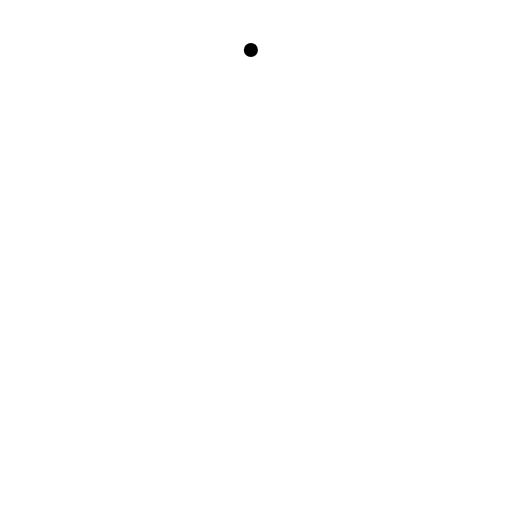
t = 0.00 s
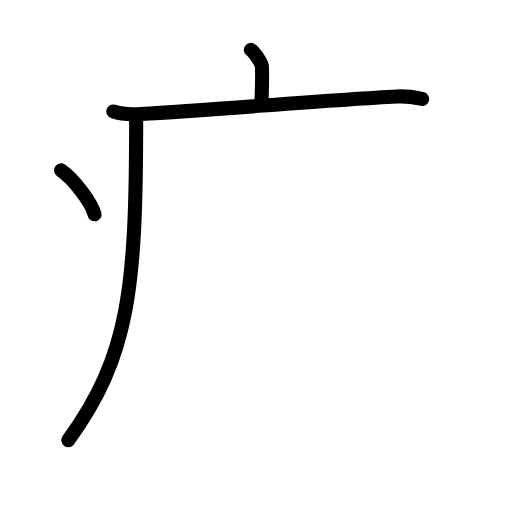
t = 3.75 s
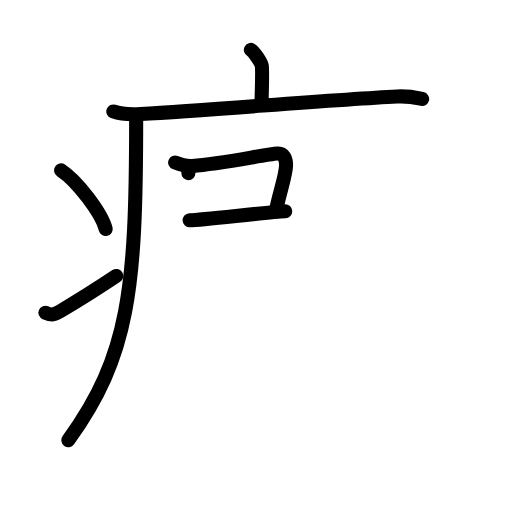
t = 7.13 s
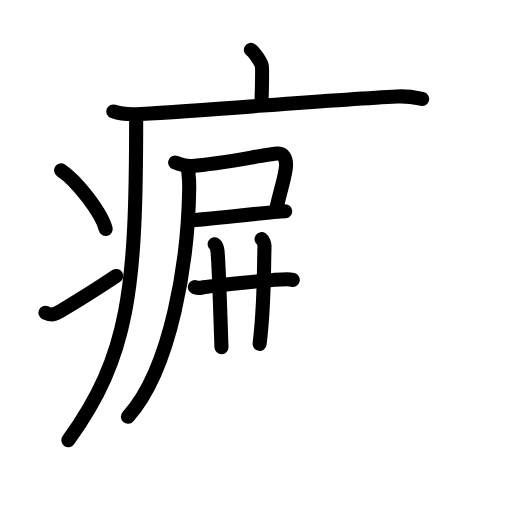
t = 10.88 s
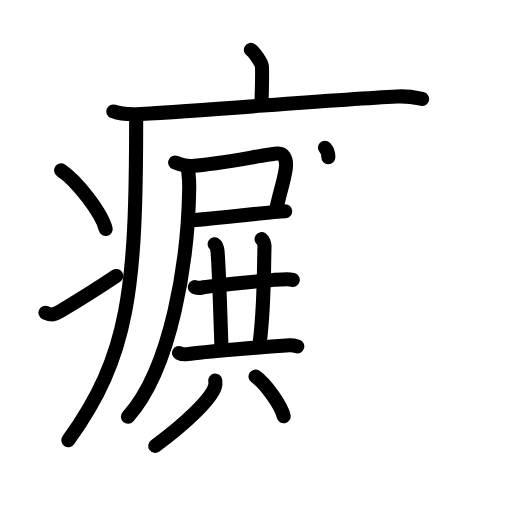
t = 14.38 s
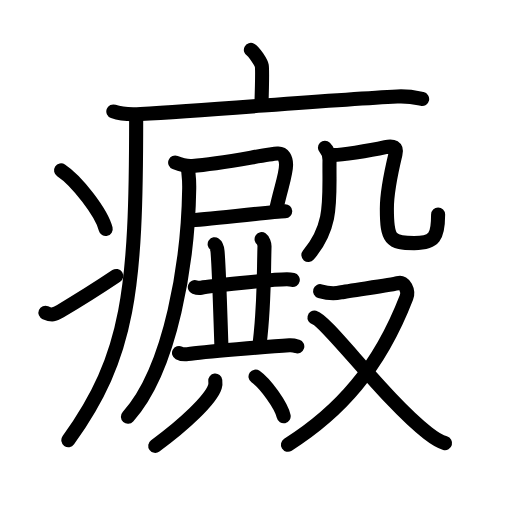
t = 18.00 s

The animated SVG that drew these frames (rendered in a browser with its animation timeline set to each time). Animation: 58 SMIL elements (animate=58); one cycle of 18.00 s.

<?xml version="1.0" encoding="UTF-8"?>
<!--
AniKanjiVG is licensed by CC-BY-SA Paul C. Sommerhoff (https://bitbucket.org/sommerhoff/anikanjivg).
AniKanjiVG uses KanjiVG which is licensed by CC-BY-SA Ulrich Apel (http://kanjivg.tagaini.net).
See also http://creativecommons.org/licenses/by-sa/3.0/
-->
<svg xmlns:kvg='http://kanjivg.tagaini.net' xmlns='http://www.w3.org/2000/svg' width='109' height='109' viewBox='0 0 109 109' style='fill:none;stroke:#000000;stroke-width:3;stroke-linecap:round;stroke-linejoin:round;' id="kvg:kanji_0765c"><g id="kvg:0765c" kvg:element="癜"><g id="kvg:0765c-g1" kvg:element="疒" kvg:position="tare" kvg:radical="general"><path id="kvg:0765c-s1" kvg:type="㇑a" d="M53.41,10.63c0.7,0.36,2.18,2.66,2.32,3.37c0.14,0.71,0.07,3.8-0.07,8.24"><animate attributeName="d" begin="0.0s" dur="0.5s" from="M53.41,10.63C53.41,10.63,53.41,10.63,53.41,10.63" to="M53.41,10.63c0.7,0.36,2.18,2.66,2.32,3.37" />
<animate attributeName="d" begin="0.5s" dur="0.5s" from="M53.41,10.63c0.7,0.36,2.18,2.66,2.32,3.37c0,0,0,0,0,0,0" to="M53.41,10.63c0.7,0.36,2.18,2.66,2.32,3.37c0.14,0.71,0.07,3.8-0.07,8.24" />
</path>
<path id="kvg:0765c-s2" kvg:type="㇐" d="M24.13,23.73c1.52,0.54,4.3,0.63,5.82,0.54c15.8-0.91,40.55-3.02,54.61-3.73c2.53-0.13,4.05,0.26,5.31,0.53"><animate attributeName="d" begin="1.0s" dur="0.3333333333333333s" from="M24.13,23.73C24.13,23.73,24.13,23.73,24.13,23.73" to="M24.13,23.73c1.52,0.54,4.3,0.63,5.82,0.54" />
<animate attributeName="d" begin="1.3333333333333333s" dur="0.3333333333333333s" from="M24.13,23.73c1.52,0.54,4.3,0.63,5.82,0.54c0,0,0,0,0,0,0" to="M24.13,23.73c1.52,0.54,4.3,0.63,5.82,0.54c15.8-0.91,40.55-3.02,54.61-3.73" />
<animate attributeName="d" begin="1.6666666666666665s" dur="0.3333333333333333s" from="M24.13,23.73c1.52,0.54,4.3,0.63,5.82,0.54c15.8-0.91,40.55-3.02,54.61-3.73c0,0,0,0,0,0,0" to="M24.13,23.73c1.52,0.54,4.3,0.63,5.82,0.54c15.8-0.91,40.55-3.02,54.61-3.73c2.53-0.13,4.05,0.26,5.31,0.53" />
<animate attributeName="d" begin="0s" dur="1.0s" from="M-100,-100" to="M-100,-100" />
</path>
<path id="kvg:0765c-s3" kvg:type="㇒" d="M28.99,25c0,36.68-1.49,50.75-14.44,68.72"><animate attributeName="d" begin="2.0s" dur="1.0s" from="M28.99,25C28.99,25,28.99,25,28.99,25" to="M28.99,25c0,36.68-1.49,50.75-14.44,68.72" />
<animate attributeName="d" begin="0s" dur="2.0s" from="M-100,-100" to="M-100,-100" />
</path>
<path id="kvg:0765c-s4" kvg:type="㇔" d="M13,36.25c3.35,2.2,8.66,9.07,9.5,12.5"><animate attributeName="d" begin="3.0s" dur="1.0s" from="M13,36.25C13,36.25,13,36.25,13,36.25" to="M13,36.25c3.35,2.2,8.66,9.07,9.5,12.5" />
<animate attributeName="d" begin="0s" dur="3.0s" from="M-100,-100" to="M-100,-100" />
</path>
<path id="kvg:0765c-s5" kvg:type="㇀" d="M9.67,66.57c1.44,0.61,1.88,0.43,3.15-0.31c5.11-3,8.06-4.92,11.93-7.51"><animate attributeName="d" begin="4.0s" dur="0.5s" from="M9.67,66.57C9.67,66.57,9.67,66.57,9.67,66.57" to="M9.67,66.57c1.44,0.61,1.88,0.43,3.15-0.31" />
<animate attributeName="d" begin="4.5s" dur="0.5s" from="M9.67,66.57c1.44,0.61,1.88,0.43,3.15-0.31c0,0,0,0,0,0,0" to="M9.67,66.57c1.44,0.61,1.88,0.43,3.15-0.31c5.11-3,8.06-4.92,11.93-7.51" />
<animate attributeName="d" begin="0s" dur="4.0s" from="M-100,-100" to="M-100,-100" />
</path>
</g>
<g id="kvg:0765c-g2" kvg:element="殿"><g id="kvg:0765c-g3" kvg:position="left"><g id="kvg:0765c-g4" kvg:element="尸" kvg:position="tare"><path id="kvg:0765c-s6" kvg:type="㇕c" d="M37.29,34.6c1.1,0.44,2.5,0.82,3.67,0.73c6.31-0.48,15.61-2.47,18.14-2.64c1.25-0.09,1.8,1.07,1.8,2.38c0,2.19-1.19,5.12-2.15,9.75"><animate attributeName="d" begin="5.0s" dur="0.25s" from="M37.29,34.6C37.29,34.6,37.29,34.6,37.29,34.6" to="M37.29,34.6c1.1,0.44,2.5,0.82,3.67,0.73" />
<animate attributeName="d" begin="5.25s" dur="0.25s" from="M37.29,34.6c1.1,0.44,2.5,0.82,3.67,0.73c0,0,0,0,0,0,0" to="M37.29,34.6c1.1,0.44,2.5,0.82,3.67,0.73c6.31-0.48,15.61-2.47,18.14-2.64" />
<animate attributeName="d" begin="5.5s" dur="0.25s" from="M37.29,34.6c1.1,0.44,2.5,0.82,3.67,0.73c6.31-0.48,15.61-2.47,18.14-2.64c0,0,0,0,0,0,0" to="M37.29,34.6c1.1,0.44,2.5,0.82,3.67,0.73c6.31-0.48,15.61-2.47,18.14-2.64c1.25-0.09,1.8,1.07,1.8,2.38" />
<animate attributeName="d" begin="5.75s" dur="0.25s" from="M37.29,34.6c1.1,0.44,2.5,0.82,3.67,0.73c6.31-0.48,15.61-2.47,18.14-2.64c1.25-0.09,1.8,1.07,1.8,2.38c0,0,0,0,0,0,0" to="M37.29,34.6c1.1,0.44,2.5,0.82,3.67,0.73c6.31-0.48,15.61-2.47,18.14-2.64c1.25-0.09,1.8,1.07,1.8,2.38c0,2.19-1.19,5.12-2.15,9.75" />
<animate attributeName="d" begin="0s" dur="5.0s" from="M-100,-100" to="M-100,-100" />
</path>
<path id="kvg:0765c-s7" kvg:type="㇐b" d="M40.37,46.9c3.17-0.15,17.04-1.78,20.35-1.93"><animate attributeName="d" begin="6.0s" dur="1.0s" from="M40.37,46.9C40.37,46.9,40.37,46.9,40.37,46.9" to="M40.37,46.9c3.17-0.15,17.04-1.78,20.35-1.93" />
<animate attributeName="d" begin="0s" dur="6.0s" from="M-100,-100" to="M-100,-100" />
</path>
<path id="kvg:0765c-s8" kvg:type="㇒" d="M40.05,35.78c0,1.47,0.27,1.56,0.23,4.35c-0.23,15.26-3.72,38.17-13.04,48.6"><animate attributeName="d" begin="7.0s" dur="0.5s" from="M40.05,35.78C40.05,35.78,40.05,35.78,40.05,35.78" to="M40.05,35.78c0,1.47,0.27,1.56,0.23,4.35" />
<animate attributeName="d" begin="7.5s" dur="0.5s" from="M40.05,35.78c0,1.47,0.27,1.56,0.23,4.35c0,0,0,0,0,0,0" to="M40.05,35.78c0,1.47,0.27,1.56,0.23,4.35c-0.23,15.26-3.72,38.17-13.04,48.6" />
<animate attributeName="d" begin="0s" dur="7.0s" from="M-100,-100" to="M-100,-100" />
</path>
</g>
<g id="kvg:0765c-g5" kvg:element="共"><g id="kvg:0765c-g6" kvg:position="top"><path id="kvg:0765c-s9" kvg:type="㇐" d="M41.48,61.12c0.35,0.13,1.01,0.19,1.36,0.13c1.43-0.25,14.88-1.79,18.25-1.79c0.59,0,0.94,0.06,1.24,0.13"><animate attributeName="d" begin="8.0s" dur="0.3333333333333333s" from="M41.48,61.12C41.48,61.12,41.48,61.12,41.48,61.12" to="M41.48,61.12c0.35,0.13,1.01,0.19,1.36,0.13" />
<animate attributeName="d" begin="8.333333333333334s" dur="0.3333333333333333s" from="M41.48,61.12c0.35,0.13,1.01,0.19,1.36,0.13c0,0,0,0,0,0,0" to="M41.48,61.12c0.35,0.13,1.01,0.19,1.36,0.13c1.43-0.25,14.88-1.79,18.25-1.79" />
<animate attributeName="d" begin="8.666666666666666s" dur="0.3333333333333333s" from="M41.48,61.12c0.35,0.13,1.01,0.19,1.36,0.13c1.43-0.25,14.88-1.79,18.25-1.79c0,0,0,0,0,0,0" to="M41.48,61.12c0.35,0.13,1.01,0.19,1.36,0.13c1.43-0.25,14.88-1.79,18.25-1.79c0.59,0,0.94,0.06,1.24,0.13" />
<animate attributeName="d" begin="0s" dur="8.0s" from="M-100,-100" to="M-100,-100" />
</path>
<path id="kvg:0765c-s10" kvg:type="㇑a" d="M45.7,52c0.34,0.23,0.57,1.05,0.61,1.52c0.36,4.01,0.68,16.52,0.84,20.39"><animate attributeName="d" begin="9.0s" dur="0.5s" from="M45.7,52C45.7,52,45.7,52,45.7,52" to="M45.7,52c0.34,0.23,0.57,1.05,0.61,1.52" />
<animate attributeName="d" begin="9.5s" dur="0.5s" from="M45.7,52c0.34,0.23,0.57,1.05,0.61,1.52c0,0,0,0,0,0,0" to="M45.7,52c0.34,0.23,0.57,1.05,0.61,1.52c0.36,4.01,0.68,16.52,0.84,20.39" />
<animate attributeName="d" begin="0s" dur="9.0s" from="M-100,-100" to="M-100,-100" />
</path>
<path id="kvg:0765c-s11" kvg:type="㇑a" d="M55.69,50.91c0.34,0.23,0.63,1.05,0.62,1.52c-0.18,6.45-0.02,12.43-1.04,20.77"><animate attributeName="d" begin="10.0s" dur="0.5s" from="M55.69,50.91C55.69,50.91,55.69,50.91,55.69,50.91" to="M55.69,50.91c0.34,0.23,0.63,1.05,0.62,1.52" />
<animate attributeName="d" begin="10.5s" dur="0.5s" from="M55.69,50.91c0.34,0.23,0.63,1.05,0.62,1.52c0,0,0,0,0,0,0" to="M55.69,50.91c0.34,0.23,0.63,1.05,0.62,1.52c-0.18,6.45-0.02,12.43-1.04,20.77" />
<animate attributeName="d" begin="0s" dur="10.0s" from="M-100,-100" to="M-100,-100" />
</path>
<path id="kvg:0765c-s12" kvg:type="㇐" d="M38.11,75.14c0.48,0.25,1.35,0.32,1.83,0.25c3.11-0.47,17.7-1.67,21.68-1.89c0.79-0.05,1.27,0.12,1.67,0.25"><animate attributeName="d" begin="11.0s" dur="0.3333333333333333s" from="M38.11,75.14C38.11,75.14,38.11,75.14,38.11,75.14" to="M38.11,75.14c0.48,0.25,1.35,0.32,1.83,0.25" />
<animate attributeName="d" begin="11.333333333333334s" dur="0.3333333333333333s" from="M38.11,75.14c0.48,0.25,1.35,0.32,1.83,0.25c0,0,0,0,0,0,0" to="M38.11,75.14c0.48,0.25,1.35,0.32,1.83,0.25c3.11-0.47,17.7-1.67,21.68-1.89" />
<animate attributeName="d" begin="11.666666666666666s" dur="0.3333333333333333s" from="M38.11,75.14c0.48,0.25,1.35,0.32,1.83,0.25c3.11-0.47,17.7-1.67,21.68-1.89c0,0,0,0,0,0,0" to="M38.11,75.14c0.48,0.25,1.35,0.32,1.83,0.25c3.11-0.47,17.7-1.67,21.68-1.89c0.79-0.05,1.27,0.12,1.67,0.25" />
<animate attributeName="d" begin="0s" dur="11.0s" from="M-100,-100" to="M-100,-100" />
</path>
</g>
<g id="kvg:0765c-g7" kvg:element="八" kvg:position="bottom"><path id="kvg:0765c-s13" kvg:type="㇒" d="M45.83,81c0.04,0.33,0.08,0.85-0.07,1.32c-0.87,2.78-6.6,8.14-12.71,12.6"><animate attributeName="d" begin="12.0s" dur="0.5s" from="M45.83,81C45.83,81,45.83,81,45.83,81" to="M45.83,81c0.04,0.33,0.08,0.85-0.07,1.32" />
<animate attributeName="d" begin="12.5s" dur="0.5s" from="M45.83,81c0.04,0.33,0.08,0.85-0.07,1.32c0,0,0,0,0,0,0" to="M45.83,81c0.04,0.33,0.08,0.85-0.07,1.32c-0.87,2.78-6.6,8.14-12.71,12.6" />
<animate attributeName="d" begin="0s" dur="12.0s" from="M-100,-100" to="M-100,-100" />
</path>
<path id="kvg:0765c-s14" kvg:type="㇔" d="M54.4,80.17c2.11,1.49,5.46,6.13,5.99,8.45"><animate attributeName="d" begin="13.0s" dur="1.0s" from="M54.4,80.17C54.4,80.17,54.4,80.17,54.4,80.17" to="M54.4,80.17c2.11,1.49,5.46,6.13,5.99,8.45" />
<animate attributeName="d" begin="0s" dur="13.0s" from="M-100,-100" to="M-100,-100" />
</path>
</g>
</g>
</g>
<g id="kvg:0765c-g8" kvg:element="殳" kvg:position="right"><g id="kvg:0765c-g9" kvg:element="几" kvg:position="top"><g id="kvg:0765c-g10" kvg:element="丿"><path id="kvg:0765c-s15" kvg:type="㇒" d="M69.18,31.44c0.82,0.81,0.98,1.91,0.97,2.71C70.04,42.37,71,48,65.65,54.29"><animate attributeName="d" begin="14.0s" dur="0.5s" from="M69.18,31.44C69.18,31.44,69.18,31.44,69.18,31.44" to="M69.18,31.44c0.82,0.81,0.98,1.91,0.97,2.71" />
<animate attributeName="d" begin="14.5s" dur="0.5s" from="M69.18,31.44c0.82,0.81,0.98,1.91,0.97,2.71c0,0,0,0,0,0,0" to="M69.18,31.44c0.82,0.81,0.98,1.91,0.97,2.71C70.04,42.37,71,48,65.65,54.29" />
<animate attributeName="d" begin="0s" dur="14.0s" from="M-100,-100" to="M-100,-100" />
</path>
</g>
<path id="kvg:0765c-s16" kvg:type="㇈b" d="M70.48,32.98C72.01,33.21,79,32,82.05,31.32c1.65-0.37,2.51-0.02,2.14,1.51c-0.94,3.92-1.83,8.51-1.83,11.59c0,6.6,0.77,7.34,5.82,7.34c4.34,0,5.09-1.33,5.09-6.1"><animate attributeName="d" begin="15.0s" dur="0.2s" from="M70.48,32.98C70.48,32.98,70.48,32.98,70.48,32.98" to="M70.48,32.98C72.01,33.21,79,32,82.05,31.32" />
<animate attributeName="d" begin="15.2s" dur="0.2s" from="M70.48,32.98C72.01,33.21,79,32,82.05,31.32c0,0,0,0,0,0,0" to="M70.48,32.98C72.01,33.21,79,32,82.05,31.32c1.65-0.37,2.51-0.02,2.14,1.51" />
<animate attributeName="d" begin="15.4s" dur="0.2s" from="M70.48,32.98C72.01,33.21,79,32,82.05,31.32c1.65-0.37,2.51-0.02,2.14,1.51c0,0,0,0,0,0,0" to="M70.48,32.98C72.01,33.21,79,32,82.05,31.32c1.65-0.37,2.51-0.02,2.14,1.51c-0.94,3.92-1.83,8.51-1.83,11.59" />
<animate attributeName="d" begin="15.6s" dur="0.2s" from="M70.48,32.98C72.01,33.21,79,32,82.05,31.32c1.65-0.37,2.51-0.02,2.14,1.51c-0.94,3.92-1.83,8.51-1.83,11.59c0,0,0,0,0,0,0" to="M70.48,32.98C72.01,33.21,79,32,82.05,31.32c1.65-0.37,2.51-0.02,2.14,1.51c-0.94,3.92-1.83,8.51-1.83,11.59c0,6.6,0.77,7.34,5.82,7.34" />
<animate attributeName="d" begin="15.8s" dur="0.2s" from="M70.48,32.98C72.01,33.21,79,32,82.05,31.32c1.65-0.37,2.51-0.02,2.14,1.51c-0.94,3.92-1.83,8.51-1.83,11.59c0,6.6,0.77,7.34,5.82,7.34c0,0,0,0,0,0,0" to="M70.48,32.98C72.01,33.21,79,32,82.05,31.32c1.65-0.37,2.51-0.02,2.14,1.51c-0.94,3.92-1.83,8.51-1.83,11.59c0,6.6,0.77,7.34,5.82,7.34c4.34,0,5.09-1.33,5.09-6.1" />
<animate attributeName="d" begin="0s" dur="15.0s" from="M-100,-100" to="M-100,-100" />
</path>
</g>
<g id="kvg:0765c-g11" kvg:element="又" kvg:position="bottom"><path id="kvg:0765c-s17" kvg:type="㇇" d="M68.15,61.98c0.92,0.28,2.5,0.7,4.34,0.28c1.84-0.42,11.04-1.58,12.31-2.01s2.29,1.63,1.72,3.09C80.7,78.39,72.33,87.7,61.3,94.69"><animate attributeName="d" begin="16.0s" dur="0.3333333333333333s" from="M68.15,61.98C68.15,61.98,68.15,61.98,68.15,61.98" to="M68.15,61.98c0.92,0.28,2.5,0.7,4.34,0.28" />
<animate attributeName="d" begin="16.333333333333332s" dur="0.3333333333333333s" from="M68.15,61.98c0.92,0.28,2.5,0.7,4.34,0.28c0,0,0,0,0,0,0" to="M68.15,61.98c0.92,0.28,2.5,0.7,4.34,0.28c1.84-0.42,11.04-1.58,12.31-2.01s2.29,1.63,1.72,3.09" />
<animate attributeName="d" begin="16.666666666666668s" dur="0.3333333333333333s" from="M68.15,61.98c0.92,0.28,2.5,0.7,4.34,0.28c1.84-0.42,11.04-1.58,12.31-2.01s2.29,1.63,1.72,3.09c0,0,0,0,0,0,0" to="M68.15,61.98c0.92,0.28,2.5,0.7,4.34,0.28c1.84-0.42,11.04-1.58,12.31-2.01s2.29,1.63,1.72,3.09C80.7,78.39,72.33,87.7,61.3,94.69" />
<animate attributeName="d" begin="0s" dur="16.0s" from="M-100,-100" to="M-100,-100" />
</path>
<path id="kvg:0765c-s18" kvg:type="㇏" d="M66.95,67.61c2.57,0.63,15.14,17.6,24.09,24.56c1.39,1.08,2.41,1.81,3.71,2.17"><animate attributeName="d" begin="17.0s" dur="0.5s" from="M66.95,67.61C66.95,67.61,66.95,67.61,66.95,67.61" to="M66.95,67.61c2.57,0.63,15.14,17.6,24.09,24.56" />
<animate attributeName="d" begin="17.5s" dur="0.5s" from="M66.95,67.61c2.57,0.63,15.14,17.6,24.09,24.56c0,0,0,0,0,0,0" to="M66.95,67.61c2.57,0.63,15.14,17.6,24.09,24.56c1.39,1.08,2.41,1.81,3.71,2.17" />
<animate attributeName="d" begin="0s" dur="17.0s" from="M-100,-100" to="M-100,-100" />
</path>
</g>
</g>
</g>
</g>
</svg>
